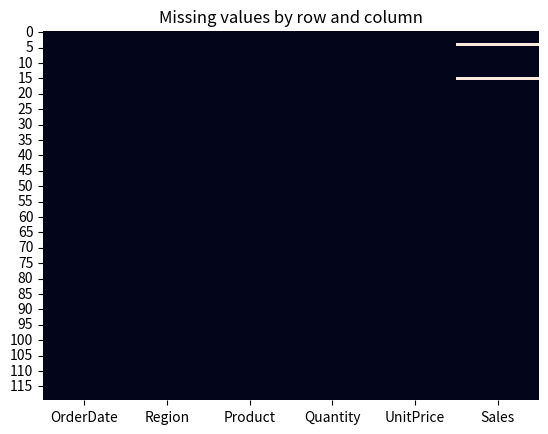
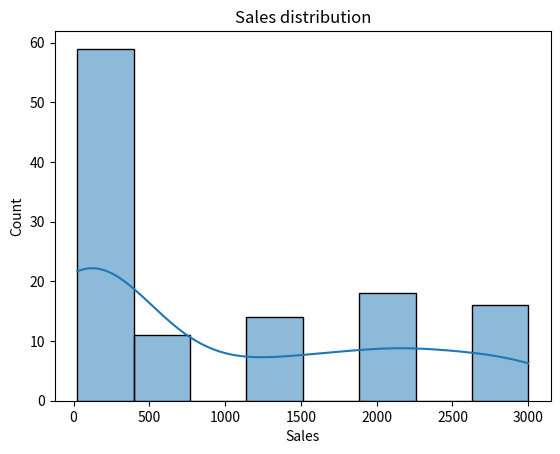
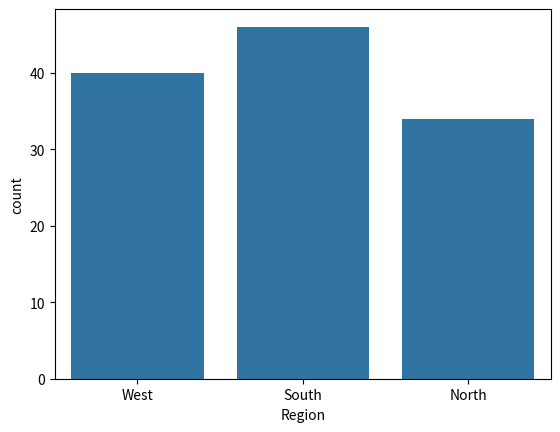
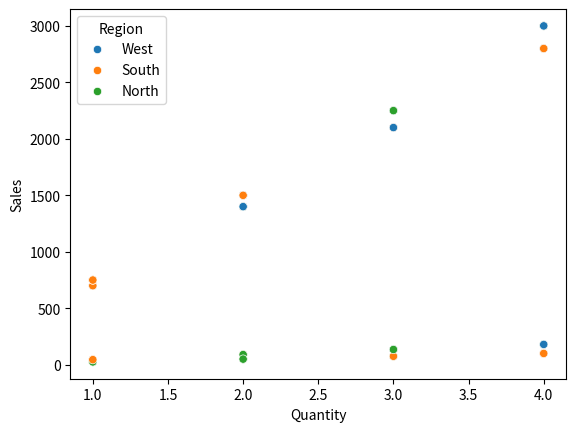
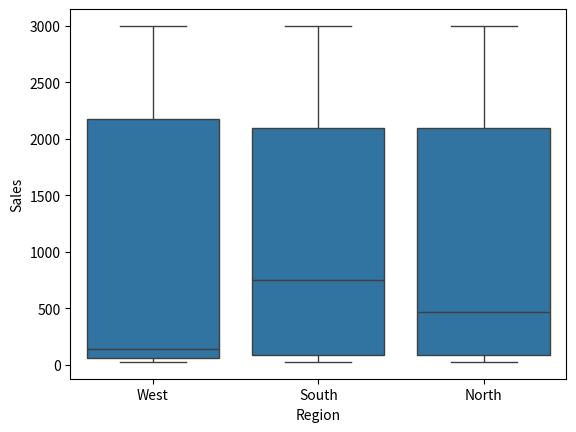
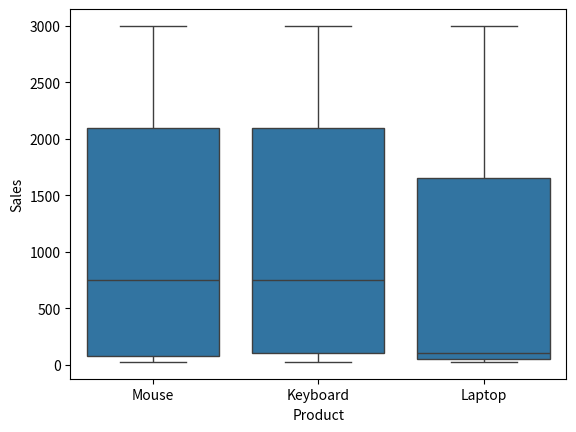
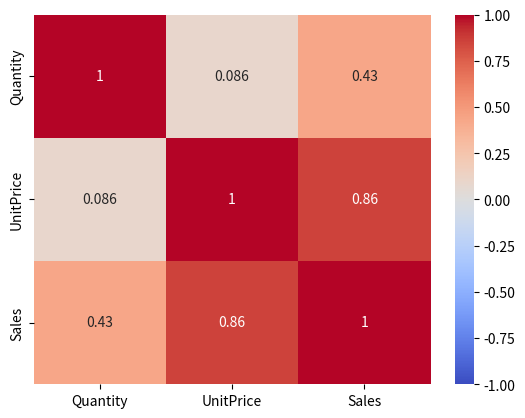
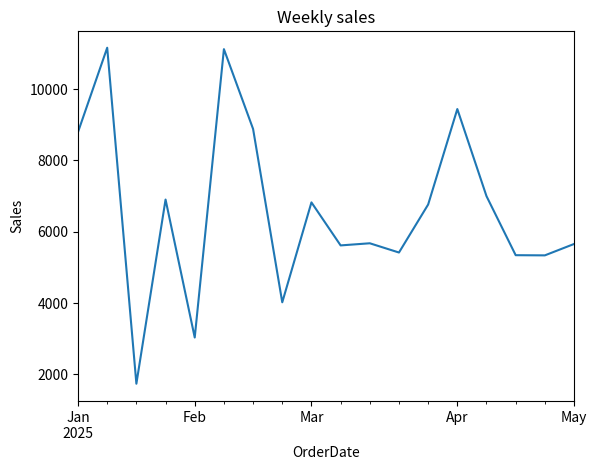
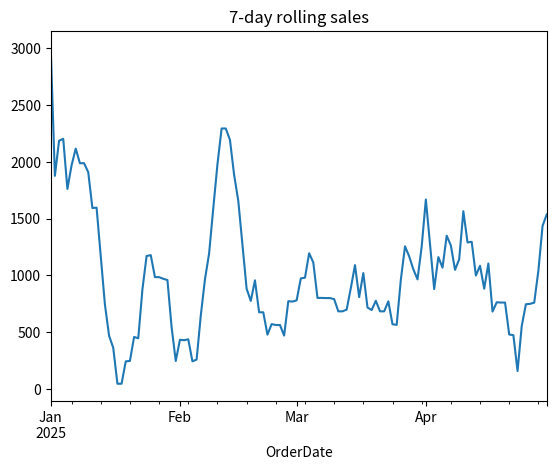
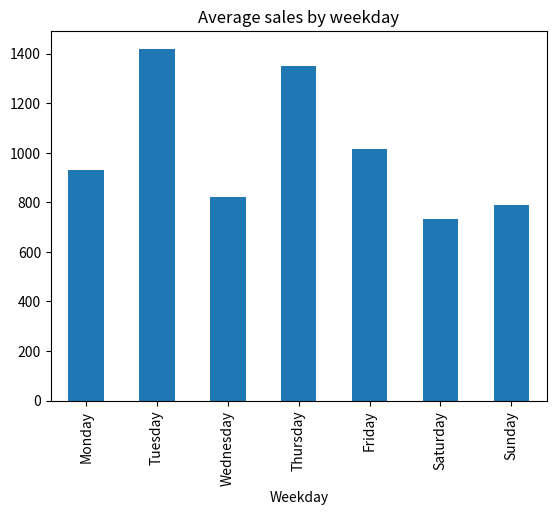

Here is the Python script that generated these plots, in order:
# 7.0 Practice Dataset Setup
# Definition: Create a reproducible sample dataset used across all examples in this notebook.
# Example: Build the sample DataFrame and confirm it loads before running section techniques.

# Import pandas
import pandas as pd
# Import numpy
import numpy as np
# Import matplotlib.pyplot
import matplotlib.pyplot as plt
# Import seaborn
import seaborn as sns
# Compute rng
rng = np.random.default_rng(7)
# Compute n
n = 120
# Compute dates
dates = pd.date_range('2025-01-01', periods=n, freq='D')
# Create the sample DataFrame
df = pd.DataFrame({
 'OrderDate': dates,
 'Region': rng.choice(['North', 'South', 'West'], n),
 'Product': rng.choice(['Laptop', 'Mouse', 'Keyboard'], n),
 'Quantity': rng.integers(1, 5, n),
 'UnitPrice': rng.choice([25, 45, 700, 750], n).astype(float)
})
# Run this transformation step
df['Sales'] = df['Quantity'] * df['UnitPrice']
# Run this transformation step
df.loc[[4, 15], 'Sales'] = np.nan
# Evaluate this expression output
print(df.head())


# 7.1 Dataset Overview
# Definition: Perform dataset overview to understand and validate the dataset.
# Example: Run the cell and interpret the output against the section objective.

# Evaluate this expression output
print(df.head())
# Evaluate this expression output
print(df.describe(include='all'))


# 7.2 Row & Column Analysis
# Definition: Inspect column names, null counts, data types, and memory usage.
# Example: List column names and review df.info() output for structure checks.

# Read dataset dimensions (rows, columns)
print(df.shape)
# Extract all column names
print(df.columns.tolist())


# 7.3 Data Type Analysis
# Definition: Verify inferred data types and identify fields requiring conversion.
# Example: Run the cell and interpret the output against the section objective.

# Review inferred data types
print(df.dtypes)


# 7.4 Missing Value Analysis
# Definition: Quantify missing values to prioritize data-quality fixes.
# Example: Run the cell and interpret the output against the section objective.

# Count missing values by column
print(df.isna().sum())
# Run this transformation step
sns.heatmap(df.isna(), cbar=False)
# Run this transformation step
plt.title('Missing values by row and column')
# Run this transformation step
plt.show()


# 7.5 Duplicate Analysis
# Definition: Detect repeated rows or repeated business keys that can bias analysis.
# Example: Compare full-row duplicates with key-level duplicates.

# Count duplicate rows or duplicate keys
print('Duplicate rows:', df.duplicated().sum())
# Count duplicate rows or duplicate keys
print('Duplicate dates:', df['OrderDate'].duplicated().sum())


# 7.6 Distribution Analysis
# Definition: Explore distributions, patterns, and relationships before conclusions.
# Example: Run the cell and interpret the output against the section objective.

# Run this transformation step
sns.histplot(data=df, x='Sales', kde=True)
# Run this transformation step
plt.title('Sales distribution')
# Run this transformation step
plt.show()


# 7.7 Univariate Analysis
# Definition: Perform univariate analysis to understand and validate the dataset.
# Example: Run the cell and interpret the output against the section objective.

# Compute frequency distribution
print(df['Region'].value_counts())
# Run this transformation step
sns.countplot(data=df, x='Region')
# Run this transformation step
plt.show()


# 7.8 Bivariate Analysis
# Definition: Perform bivariate analysis to understand and validate the dataset.
# Example: Run the cell and interpret the output against the section objective.

# Run this transformation step
sns.scatterplot(data=df, x='Quantity', y='Sales', hue='Region')
# Run this transformation step
plt.show()


# 7.9 Outlier Analysis
# Definition: Perform outlier analysis to understand and validate the dataset.
# Example: Run the cell and interpret the output against the section objective.

# Run this transformation step
sns.boxplot(data=df, x='Region', y='Sales')
# Run this transformation step
plt.show()


# 7.10 Group / Segment Analysis
# Definition: Reshape data into analysis-ready structures while preserving correctness.
# Example: Run the cell and interpret the output against the section objective.

# Evaluate this expression output
print(df.groupby('Region', observed=True)['Sales'].agg(['count', 'mean', 'median', 'sum']))
# Run this transformation step
sns.boxplot(data=df, x='Product', y='Sales')
# Run this transformation step
plt.show()


# 7.11 Relationship Analysis
# Definition: Explore distributions, patterns, and relationships before conclusions.
# Example: Run the cell and interpret the output against the section objective.

# Compute numeric
numeric = df[['Quantity', 'UnitPrice', 'Sales']]
# Run this transformation step
sns.heatmap(numeric.corr(), annot=True, cmap='coolwarm', vmin=-1, vmax=1)
# Run this transformation step
plt.show()


# 7.12 Time-series Analysis
# Definition: Perform time-series analysis to understand and validate the dataset.
# Example: Run the cell and interpret the output against the section objective.

# Compute daily
daily = df.set_index('OrderDate').sort_index()['Sales'].resample('W').sum()
# Run this transformation step
daily.plot(title='Weekly sales')
# Run this transformation step
plt.ylabel('Sales')
# Run this transformation step
plt.show()


# 7.13 Trend Analysis
# Definition: Explore distributions, patterns, and relationships before conclusions.
# Example: Run the cell and interpret the output against the section objective.

# Compute daily
daily = df.set_index('OrderDate').sort_index()['Sales'].resample('D').sum()
# Run this transformation step
daily.rolling(7, min_periods=1).mean().plot(title='7-day rolling sales')
# Run this transformation step
plt.show()


# 7.14 Seasonality Analysis
# Definition: Explore distributions, patterns, and relationships before conclusions.
# Example: Run the cell and interpret the output against the section objective.

# Run this transformation step
df['Weekday'] = df['OrderDate'].dt.day_name()
# Group records by key before summarization
weekday_sales = df.groupby('Weekday', observed=True)['Sales'].mean().reindex(['Monday','Tuesday','Wednesday','Thursday','Friday','Saturday','Sunday'])
# Run this transformation step
weekday_sales.plot(kind='bar', title='Average sales by weekday')
# Run this transformation step
plt.show()


# 7.15 Anomaly Analysis
# Definition: Apply a data-mining method and evaluate model behavior.
# Example: Run the cell and interpret the output against the section objective.

# Compute s
s = df['Sales']
# Compute median
median = s.median()
# Compute mad
mad = (s - median).abs().median()
# Compute flag
flag = (s - median).abs() > 3 * mad if mad else pd.Series(False, index=s.index)
# Evaluate this expression output
print(df.loc[flag, ['OrderDate', 'Region', 'Product', 'Sales']])
